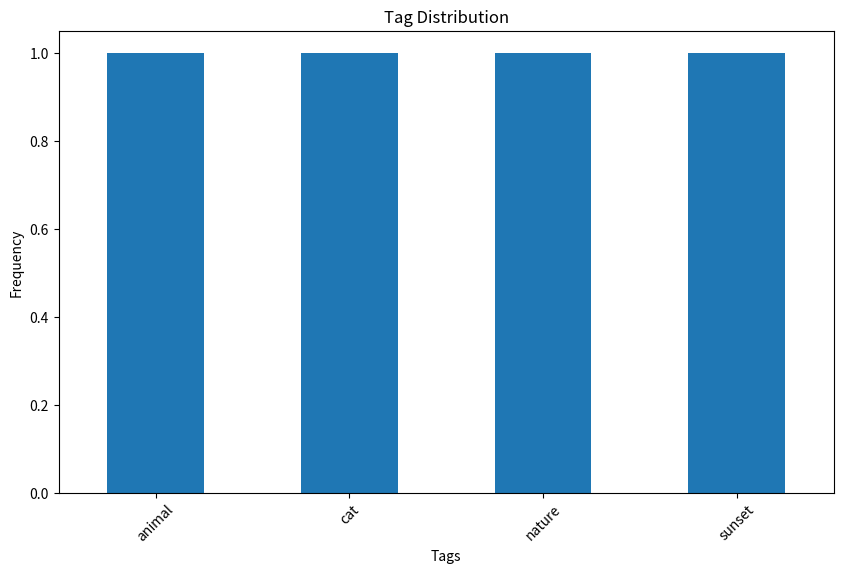

Python code for this plot:
import pandas as pd
import matplotlib.pyplot as plt

# Example Data for Visualization
data = {'Image': ['image1.jpg', 'image2.jpg'], 'Tags': [['cat', 'animal'], ['sunset', 'nature']]}
df = pd.DataFrame(data)

# Plotting
df.explode('Tags').groupby('Tags').size().plot(kind='bar', figsize=(10, 6))
plt.title('Tag Distribution')
plt.xlabel('Tags')
plt.ylabel('Frequency')
plt.xticks(rotation=45)
plt.show()
